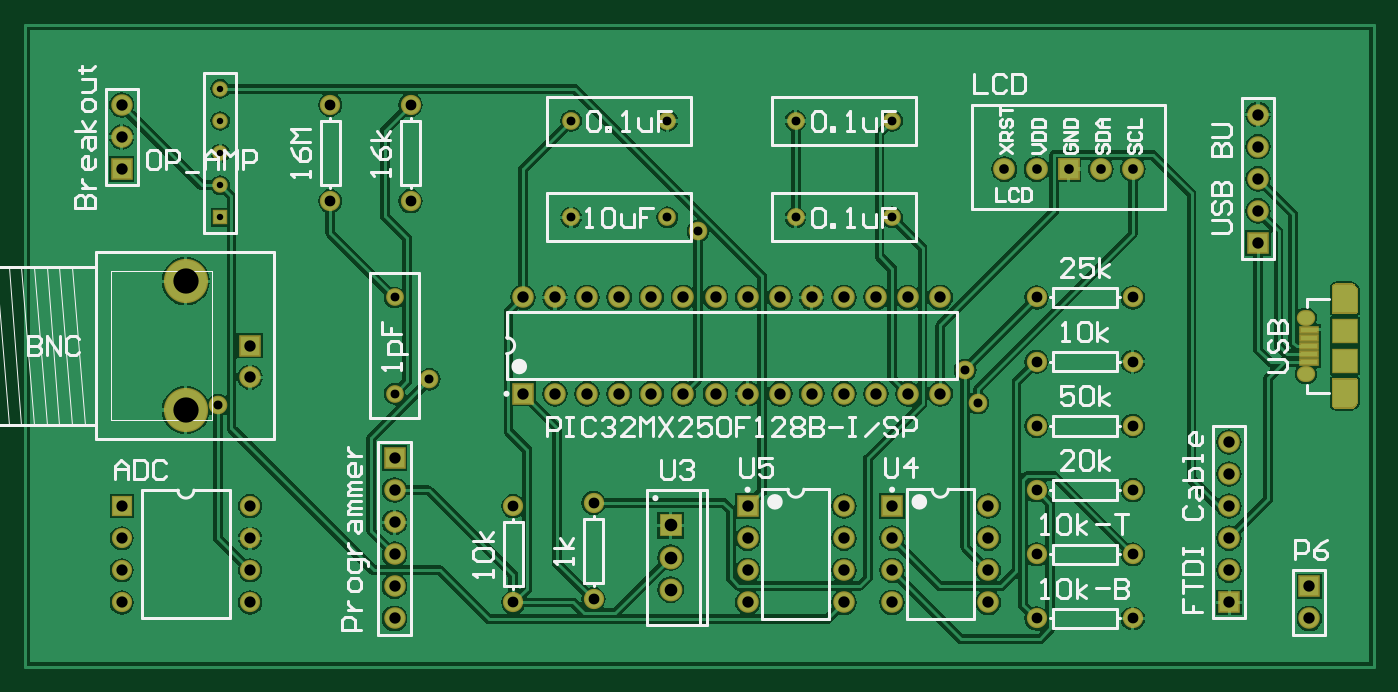
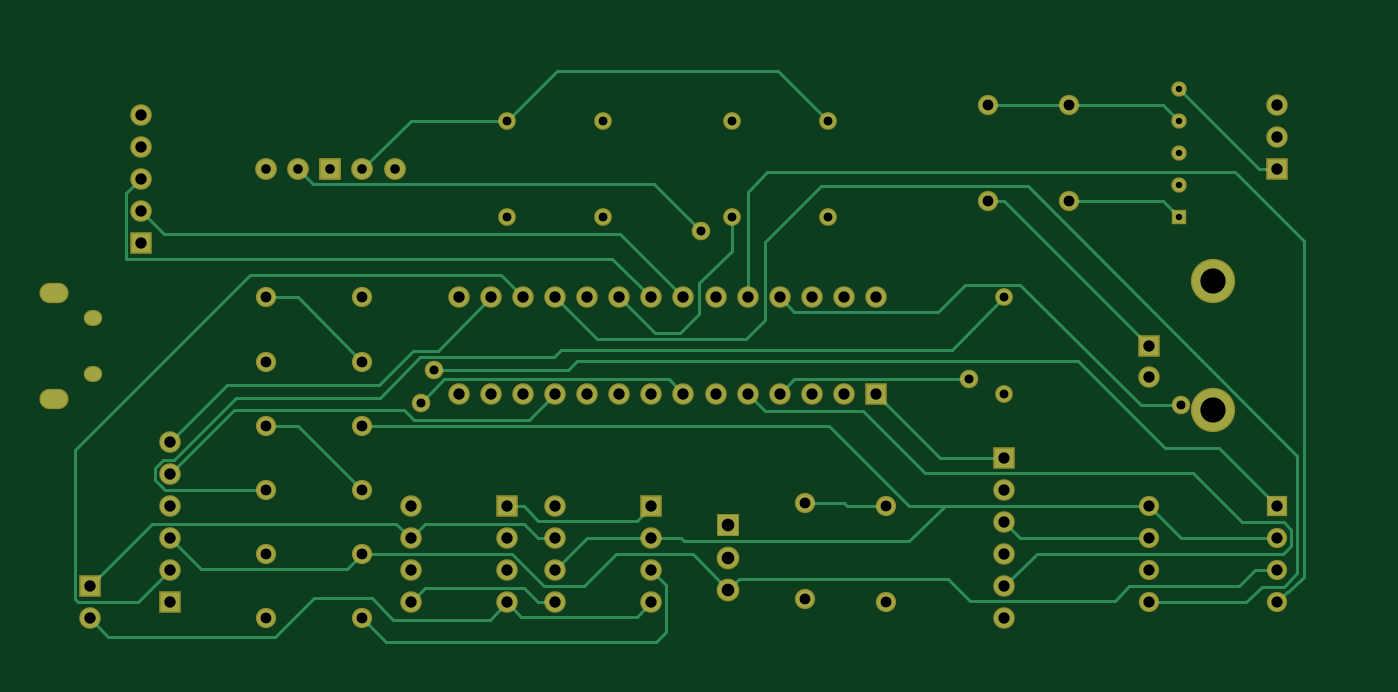
Circuit board: 7 layer files. Board 106.7 x 50.8 mm.
- drill: EE3102_PCB_Proj-RoundHoles.TXT (1227 bytes)
- drill: EE3102_PCB_Proj-SlotHoles.TXT (255 bytes)
- bottom_copper: EE3102_PCB_Proj.GBL (7152 bytes)
- bottom_mask: EE3102_PCB_Proj.GBS (2778 bytes)
- top_copper: EE3102_PCB_Proj.GTL (59833 bytes)
- top_silk: EE3102_PCB_Proj.GTO (19367 bytes)
- top_mask: EE3102_PCB_Proj.GTS (5291 bytes)

=== drill: EE3102_PCB_Proj-RoundHoles.TXT ===
M48
;Layer_Color=9474304
;FILE_FORMAT=2:4
INCH,TZ
;TYPE=PLATED
T1F00S00C0.0200
T3F00S00C0.0276
T4F00S00C0.0280
T5F00S00C0.0300
T7F00S00C0.0335
T8F00S00C0.0350
T9F00S00C0.0354
T10F00S00C0.0394
T11F00S00C0.0787
%
T01
X6070Y14000
Y15000
Y16000
Y17000
Y18000
T03
X11500Y8500
Y11500
X17000Y14000
Y17000
X20000
Y14000
X24000
Y17000
X27000
Y14000
T04
X29680Y8220
X29280Y9240
X12590Y8950
X6000Y8150
X20950Y13560
T05
X30500Y15500
X31500
X32500
X33500
X34500
T07
X31500Y1500
Y3500
Y5500
Y7500
Y9500
Y11500
X34500
Y9500
Y7500
Y5500
Y3500
Y1500
X17700Y2100
X15200Y2000
Y5000
X17700Y5100
X12000Y14500
X9500
Y17500
X12000
T08
X7000Y2000
Y3000
Y4000
Y5000
X3000
Y4000
Y3000
Y2000
T09
X37500Y2000
Y3000
Y4000
Y5000
Y6000
Y7000
X40000Y2500
Y1500
X38400Y13200
X28500Y11500
X27500
X26500
X25500
X24500
X23500
X22500
X21500
Y8500
X22500
X23500
X24500
X25500
X26500
X27500
X28500
X30000Y5000
Y4000
Y3000
Y2000
X27000
Y3000
Y4000
Y5000
X25500
Y4000
Y3000
Y2000
X22500
Y3000
Y4000
Y5000
X20500Y8500
X19500
X18500
X17500
X16500
X15500
Y11500
X16500
X17500
X18500
X19500
X20500
X11500Y6500
Y5500
Y4500
Y3500
Y2500
Y1500
X7000Y9016
Y10000
X3000Y15500
Y16500
Y17500
X38400Y17200
Y16200
Y15200
Y14200
T10
X20100Y2400
Y3400
Y4400
T11
X4992Y7992
Y12008
M30

=== drill: EE3102_PCB_Proj-SlotHoles.TXT ===
M48
;Layer_Color=9474304
;FILE_FORMAT=2:4
INCH,TZ
;TYPE=PLATED
T2F00S00C0.0256
T6F00S00C0.0325
%
G90
G05
T02
G00X39941Y9112
M15
G01X39862
M16
G00X39941Y10864
M15
G01X39862
M16
T06
G00X41237Y8344
M15
G01X40971
M16
G00X41237Y11632
M15
G01X40971
M16
M17
M30

=== bottom_copper: EE3102_PCB_Proj.GBL (7152 bytes, source omitted) ===
=== bottom_mask: EE3102_PCB_Proj.GBS ===
G04 Layer_Color=16711935*
%FSLAX24Y24*%
%MOIN*%
G70*
G01*
G75*
%ADD37C,0.0630*%
%ADD38R,0.0630X0.0630*%
%ADD39R,0.0671X0.0671*%
%ADD40C,0.0671*%
%ADD41C,0.0480*%
%ADD42R,0.0480X0.0480*%
%ADD43C,0.0680*%
%ADD44R,0.0680X0.0680*%
%ADD45C,0.0631*%
%ADD46R,0.0710X0.0710*%
%ADD47C,0.0710*%
%ADD48R,0.0671X0.0671*%
%ADD49C,0.1379*%
%ADD50O,0.0572X0.0493*%
%ADD51C,0.0552*%
%ADD52C,0.0580*%
%ADD53O,0.0907X0.0631*%
D37*
X7000Y2000D02*
D03*
Y3000D02*
D03*
Y4000D02*
D03*
Y5000D02*
D03*
X3000Y2000D02*
D03*
Y3000D02*
D03*
Y4000D02*
D03*
D38*
Y5000D02*
D03*
D39*
X11500Y6500D02*
D03*
X38400Y13200D02*
D03*
X15500Y8500D02*
D03*
X37500Y2000D02*
D03*
X3000Y15500D02*
D03*
X40000Y2500D02*
D03*
D40*
X11500Y5500D02*
D03*
Y4500D02*
D03*
Y3500D02*
D03*
Y2500D02*
D03*
Y1500D02*
D03*
X38400Y17200D02*
D03*
Y16200D02*
D03*
Y15200D02*
D03*
Y14200D02*
D03*
X16500Y8500D02*
D03*
X17500D02*
D03*
X18500D02*
D03*
X19500D02*
D03*
X20500D02*
D03*
X21500D02*
D03*
X22500D02*
D03*
X23500D02*
D03*
X24500D02*
D03*
X25500D02*
D03*
X26500D02*
D03*
X27500D02*
D03*
X28500D02*
D03*
X15500Y11500D02*
D03*
X16500D02*
D03*
X17500D02*
D03*
X18500D02*
D03*
X19500D02*
D03*
X20500D02*
D03*
X21500D02*
D03*
X22500D02*
D03*
X23500D02*
D03*
X24500D02*
D03*
X25500D02*
D03*
X26500D02*
D03*
X27500D02*
D03*
X28500D02*
D03*
X7000Y9016D02*
D03*
X37500Y3000D02*
D03*
Y4000D02*
D03*
Y5000D02*
D03*
Y6000D02*
D03*
Y7000D02*
D03*
X3000Y17500D02*
D03*
Y16500D02*
D03*
X25500Y2000D02*
D03*
Y3000D02*
D03*
Y4000D02*
D03*
Y5000D02*
D03*
X22500Y2000D02*
D03*
Y3000D02*
D03*
Y4000D02*
D03*
X40000Y1500D02*
D03*
X30000Y2000D02*
D03*
Y3000D02*
D03*
Y4000D02*
D03*
Y5000D02*
D03*
X27000Y2000D02*
D03*
Y3000D02*
D03*
Y4000D02*
D03*
D41*
X6070Y18000D02*
D03*
Y17000D02*
D03*
Y16000D02*
D03*
Y15000D02*
D03*
D42*
Y14000D02*
D03*
D43*
X30500Y15500D02*
D03*
X31500D02*
D03*
X33500D02*
D03*
X34500D02*
D03*
D44*
X32500D02*
D03*
D45*
X17700Y2100D02*
D03*
Y5100D02*
D03*
X15200Y2000D02*
D03*
Y5000D02*
D03*
X12000Y14500D02*
D03*
Y17500D02*
D03*
X9500D02*
D03*
Y14500D02*
D03*
X34500Y11500D02*
D03*
X31500D02*
D03*
X34500Y9500D02*
D03*
X31500D02*
D03*
X34500Y7500D02*
D03*
X31500D02*
D03*
X34500Y5500D02*
D03*
X31500D02*
D03*
X34500Y3500D02*
D03*
X31500D02*
D03*
X34500Y1500D02*
D03*
X31500D02*
D03*
D46*
X20100Y4400D02*
D03*
D47*
Y3400D02*
D03*
Y2400D02*
D03*
D48*
X7000Y10000D02*
D03*
X22500Y5000D02*
D03*
X27000D02*
D03*
D49*
X4992Y7992D02*
D03*
Y12008D02*
D03*
D50*
X39902Y9112D02*
D03*
Y10864D02*
D03*
D51*
X20000Y17000D02*
D03*
X17000D02*
D03*
X24000D02*
D03*
X27000D02*
D03*
X11500Y8500D02*
D03*
Y11500D02*
D03*
X20000Y14000D02*
D03*
X17000D02*
D03*
X24000D02*
D03*
X27000D02*
D03*
D52*
X20950Y13560D02*
D03*
X29680Y8220D02*
D03*
X6000Y8150D02*
D03*
X29280Y9240D02*
D03*
X12590Y8950D02*
D03*
D53*
X41104Y11632D02*
D03*
Y8344D02*
D03*
M02*

=== top_copper: EE3102_PCB_Proj.GTL (59833 bytes, source omitted) ===
=== top_silk: EE3102_PCB_Proj.GTO (19367 bytes, source omitted) ===
=== top_mask: EE3102_PCB_Proj.GTS ===
G04 Layer_Color=8388736*
%FSLAX24Y24*%
%MOIN*%
G70*
G01*
G75*
%ADD35R,0.0611X0.0237*%
%ADD36R,0.0828X0.0789*%
%ADD37C,0.0630*%
%ADD38R,0.0630X0.0630*%
%ADD39R,0.0671X0.0671*%
%ADD40C,0.0671*%
%ADD41C,0.0480*%
%ADD42R,0.0480X0.0480*%
%ADD43C,0.0680*%
%ADD44R,0.0680X0.0680*%
%ADD45C,0.0631*%
%ADD46R,0.0710X0.0710*%
%ADD47C,0.0710*%
%ADD48R,0.0671X0.0671*%
%ADD49C,0.1379*%
%ADD50O,0.0572X0.0493*%
%ADD51C,0.0552*%
%ADD52C,0.0580*%
G36*
X41484Y8978D02*
X41489Y8977D01*
X41494Y8975D01*
X41498Y8973D01*
X41503Y8970D01*
X41507Y8966D01*
X41510Y8962D01*
X41513Y8958D01*
X41515Y8953D01*
X41517Y8948D01*
X41518Y8943D01*
X41518Y8938D01*
Y8275D01*
Y8235D01*
X41518Y8230D01*
X41517Y8225D01*
X41515Y8220D01*
X41485Y8148D01*
X41485Y8148D01*
X41485Y8146D01*
X41483Y8143D01*
X41480Y8139D01*
X41477Y8135D01*
X41477Y8135D01*
X41421Y8079D01*
X41421Y8079D01*
X41419Y8078D01*
X41417Y8076D01*
X41414Y8074D01*
X41413Y8073D01*
X41411Y8072D01*
X41408Y8071D01*
X41408Y8071D01*
X41336Y8041D01*
X41331Y8039D01*
X41326Y8038D01*
X41321Y8038D01*
X40825D01*
X40820Y8038D01*
X40815Y8039D01*
X40810Y8041D01*
X40766Y8059D01*
X40761Y8061D01*
X40757Y8064D01*
X40753Y8067D01*
X40720Y8101D01*
X40720Y8101D01*
X40716Y8105D01*
X40714Y8109D01*
X40712Y8112D01*
X40711Y8114D01*
X40711Y8114D01*
X40693Y8157D01*
X40692Y8162D01*
X40691Y8167D01*
X40690Y8172D01*
Y8196D01*
Y8938D01*
X40691Y8943D01*
X40692Y8948D01*
X40693Y8953D01*
X40696Y8958D01*
X40699Y8962D01*
X40702Y8966D01*
X40706Y8970D01*
X40710Y8973D01*
X40715Y8975D01*
X40720Y8977D01*
X40725Y8978D01*
X40730Y8978D01*
X41478D01*
X41484Y8978D01*
D02*
G37*
G36*
X41326Y11938D02*
X41331Y11937D01*
X41333Y11937D01*
X41336Y11936D01*
X41336Y11936D01*
X41408Y11906D01*
X41408Y11906D01*
X41413Y11903D01*
X41417Y11900D01*
X41421Y11897D01*
X41477Y11842D01*
X41477Y11842D01*
X41480Y11838D01*
X41483Y11833D01*
X41485Y11830D01*
X41485Y11829D01*
X41485Y11829D01*
X41515Y11756D01*
X41517Y11751D01*
X41518Y11746D01*
X41518Y11741D01*
Y11702D01*
Y11038D01*
X41518Y11033D01*
X41517Y11028D01*
X41515Y11023D01*
X41513Y11018D01*
X41510Y11014D01*
X41507Y11010D01*
X41503Y11007D01*
X41498Y11004D01*
X41494Y11001D01*
X41489Y11000D01*
X41484Y10999D01*
X41478Y10998D01*
X40730D01*
X40725Y10999D01*
X40720Y11000D01*
X40715Y11001D01*
X40710Y11004D01*
X40706Y11007D01*
X40702Y11010D01*
X40699Y11014D01*
X40696Y11018D01*
X40693Y11023D01*
X40692Y11028D01*
X40691Y11033D01*
X40690Y11038D01*
Y11781D01*
Y11804D01*
X40691Y11809D01*
X40692Y11814D01*
X40693Y11819D01*
X40711Y11863D01*
X40711Y11863D01*
X40712Y11864D01*
X40714Y11867D01*
X40716Y11872D01*
X40720Y11876D01*
X40720Y11876D01*
X40753Y11909D01*
X40753Y11909D01*
X40757Y11912D01*
X40761Y11915D01*
X40766Y11918D01*
X40766Y11918D01*
X40810Y11936D01*
X40810Y11936D01*
X40813Y11937D01*
X40815Y11937D01*
X40820Y11938D01*
X40825Y11939D01*
X40825D01*
D01*
X41321D01*
D01*
X41321D01*
X41326Y11938D01*
D02*
G37*
D35*
X40000Y10244D02*
D03*
Y9988D02*
D03*
Y9732D02*
D03*
Y10500D02*
D03*
Y9476D02*
D03*
D36*
X41104Y9535D02*
D03*
Y10441D02*
D03*
D37*
X7000Y2000D02*
D03*
Y3000D02*
D03*
Y4000D02*
D03*
Y5000D02*
D03*
X3000Y2000D02*
D03*
Y3000D02*
D03*
Y4000D02*
D03*
D38*
Y5000D02*
D03*
D39*
X11500Y6500D02*
D03*
X38400Y13200D02*
D03*
X15500Y8500D02*
D03*
X37500Y2000D02*
D03*
X3000Y15500D02*
D03*
X40000Y2500D02*
D03*
D40*
X11500Y5500D02*
D03*
Y4500D02*
D03*
Y3500D02*
D03*
Y2500D02*
D03*
Y1500D02*
D03*
X38400Y17200D02*
D03*
Y16200D02*
D03*
Y15200D02*
D03*
Y14200D02*
D03*
X16500Y8500D02*
D03*
X17500D02*
D03*
X18500D02*
D03*
X19500D02*
D03*
X20500D02*
D03*
X21500D02*
D03*
X22500D02*
D03*
X23500D02*
D03*
X24500D02*
D03*
X25500D02*
D03*
X26500D02*
D03*
X27500D02*
D03*
X28500D02*
D03*
X15500Y11500D02*
D03*
X16500D02*
D03*
X17500D02*
D03*
X18500D02*
D03*
X19500D02*
D03*
X20500D02*
D03*
X21500D02*
D03*
X22500D02*
D03*
X23500D02*
D03*
X24500D02*
D03*
X25500D02*
D03*
X26500D02*
D03*
X27500D02*
D03*
X28500D02*
D03*
X7000Y9016D02*
D03*
X37500Y3000D02*
D03*
Y4000D02*
D03*
Y5000D02*
D03*
Y6000D02*
D03*
Y7000D02*
D03*
X3000Y17500D02*
D03*
Y16500D02*
D03*
X25500Y2000D02*
D03*
Y3000D02*
D03*
Y4000D02*
D03*
Y5000D02*
D03*
X22500Y2000D02*
D03*
Y3000D02*
D03*
Y4000D02*
D03*
X40000Y1500D02*
D03*
X30000Y2000D02*
D03*
Y3000D02*
D03*
Y4000D02*
D03*
Y5000D02*
D03*
X27000Y2000D02*
D03*
Y3000D02*
D03*
Y4000D02*
D03*
D41*
X6070Y18000D02*
D03*
Y17000D02*
D03*
Y16000D02*
D03*
Y15000D02*
D03*
D42*
Y14000D02*
D03*
D43*
X30500Y15500D02*
D03*
X31500D02*
D03*
X33500D02*
D03*
X34500D02*
D03*
D44*
X32500D02*
D03*
D45*
X17700Y2100D02*
D03*
Y5100D02*
D03*
X15200Y2000D02*
D03*
Y5000D02*
D03*
X12000Y14500D02*
D03*
Y17500D02*
D03*
X9500D02*
D03*
Y14500D02*
D03*
X34500Y11500D02*
D03*
X31500D02*
D03*
X34500Y9500D02*
D03*
X31500D02*
D03*
X34500Y7500D02*
D03*
X31500D02*
D03*
X34500Y5500D02*
D03*
X31500D02*
D03*
X34500Y3500D02*
D03*
X31500D02*
D03*
X34500Y1500D02*
D03*
X31500D02*
D03*
D46*
X20100Y4400D02*
D03*
D47*
Y3400D02*
D03*
Y2400D02*
D03*
D48*
X7000Y10000D02*
D03*
X22500Y5000D02*
D03*
X27000D02*
D03*
D49*
X4992Y7992D02*
D03*
Y12008D02*
D03*
D50*
X39902Y9112D02*
D03*
Y10864D02*
D03*
D51*
X20000Y17000D02*
D03*
X17000D02*
D03*
X24000D02*
D03*
X27000D02*
D03*
X11500Y8500D02*
D03*
Y11500D02*
D03*
X20000Y14000D02*
D03*
X17000D02*
D03*
X24000D02*
D03*
X27000D02*
D03*
D52*
X20950Y13560D02*
D03*
X29680Y8220D02*
D03*
X6000Y8150D02*
D03*
X29280Y9240D02*
D03*
X12590Y8950D02*
D03*
M02*

